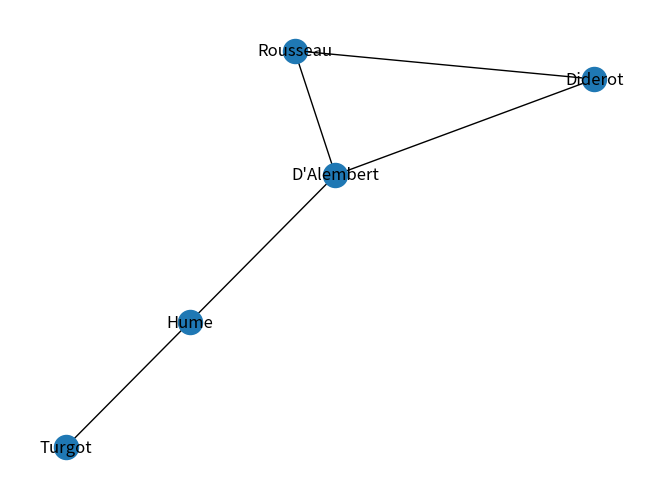

Here is the Python script that generated this plot:
#!usr/bin/python3
#importer les libraires
#pour afficher
import matplotlib.pyplot as plt
#pour le calcul
import numpy as np
#pour le réseau
import networkx as nx

#instancier le graph
g = nx.Graph()
#ajouter un noeud
#g.add_node("paul")
#ajouter une liste de noeud
g.add_nodes_from(["Turgot", "Hume", "Diderot", "D'Alembert", "Rousseau"])
#ajouter un lien
#g.add_edge(["Diderot", "D'Alembert"])
#ajouter une liste de liens
g.add_edges_from([("Diderot", "D'Alembert"), ("Turgot", "Hume"),("Rousseau", "D'Alembert"), ("D'Alembert", "Hume"),("Rousseau", "Diderot")])
nx.draw(g, with_labels=True)
plt.savefig("graphe_philosophes.png") # save as png
plt.show() # afficher
